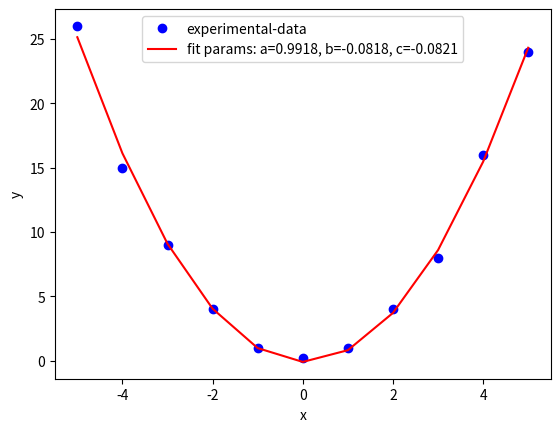

The script that saved this image:
import matplotlib.pyplot as plt
from scipy.optimize import curve_fit
import numpy as np


# Fitting function
def func(x, a, b, c):
    return a*x**2 + b*x + c


# Experimental x and y data points
xData = np.array([-5, -4, -3, -2, -1, 0, 1, 2, 3, 4, 5])
yData = np.array([26, 15, 9, 4, 1, 0.2, 1, 4, 8, 16, 24])

# Plot experimental data points
plt.plot(xData, yData, 'bo', label='experimental-data')

# Initial guess for the parameters
# initialGuess = [1.0, 1.0, 1.0]

# Perform the curve-fit
popt, pcov = curve_fit(func, xData, yData)
print(popt)

# Plot the fitted function
plt.plot(xData, func(xData, *popt), 'r', label='fit params: a=%5.4f, b=%5.4f, c=%5.4f' % tuple(popt))

plt.xlabel('x')
plt.ylabel('y')
plt.legend()
plt.show()